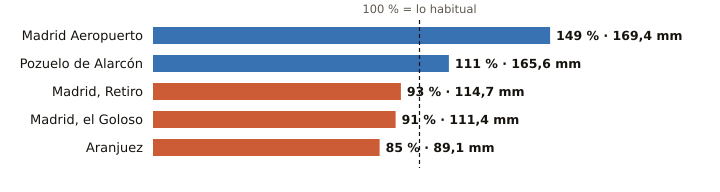

The table this chart was drawn from, first rows:
estacion, provincia, indicativo, mm_otono, referencia_mm, pct, periodo_referencia, hasta, hora
Madrid Aeropuerto, Madrid, 3129, 169.4, 113.9, 149, 1991-2020, 2026-11-18, 21
Pozuelo de Alarcón, Madrid, 3194Y, 165.6, 149.4, 111, 2006-2025, 2026-11-18, 21
Madrid, Retiro, Madrid, 3195, 114.7, 122.7, 93, 1991-2020, 2026-11-18, 21
Madrid, el Goloso, Madrid, 3126Y, 111.4, 121.8, 91, 2004-2025, 2026-11-18, 18
Aranjuez, Madrid, 3100B, 89.1, 105.2, 85, 1997-2025, 2026-11-18, 21
